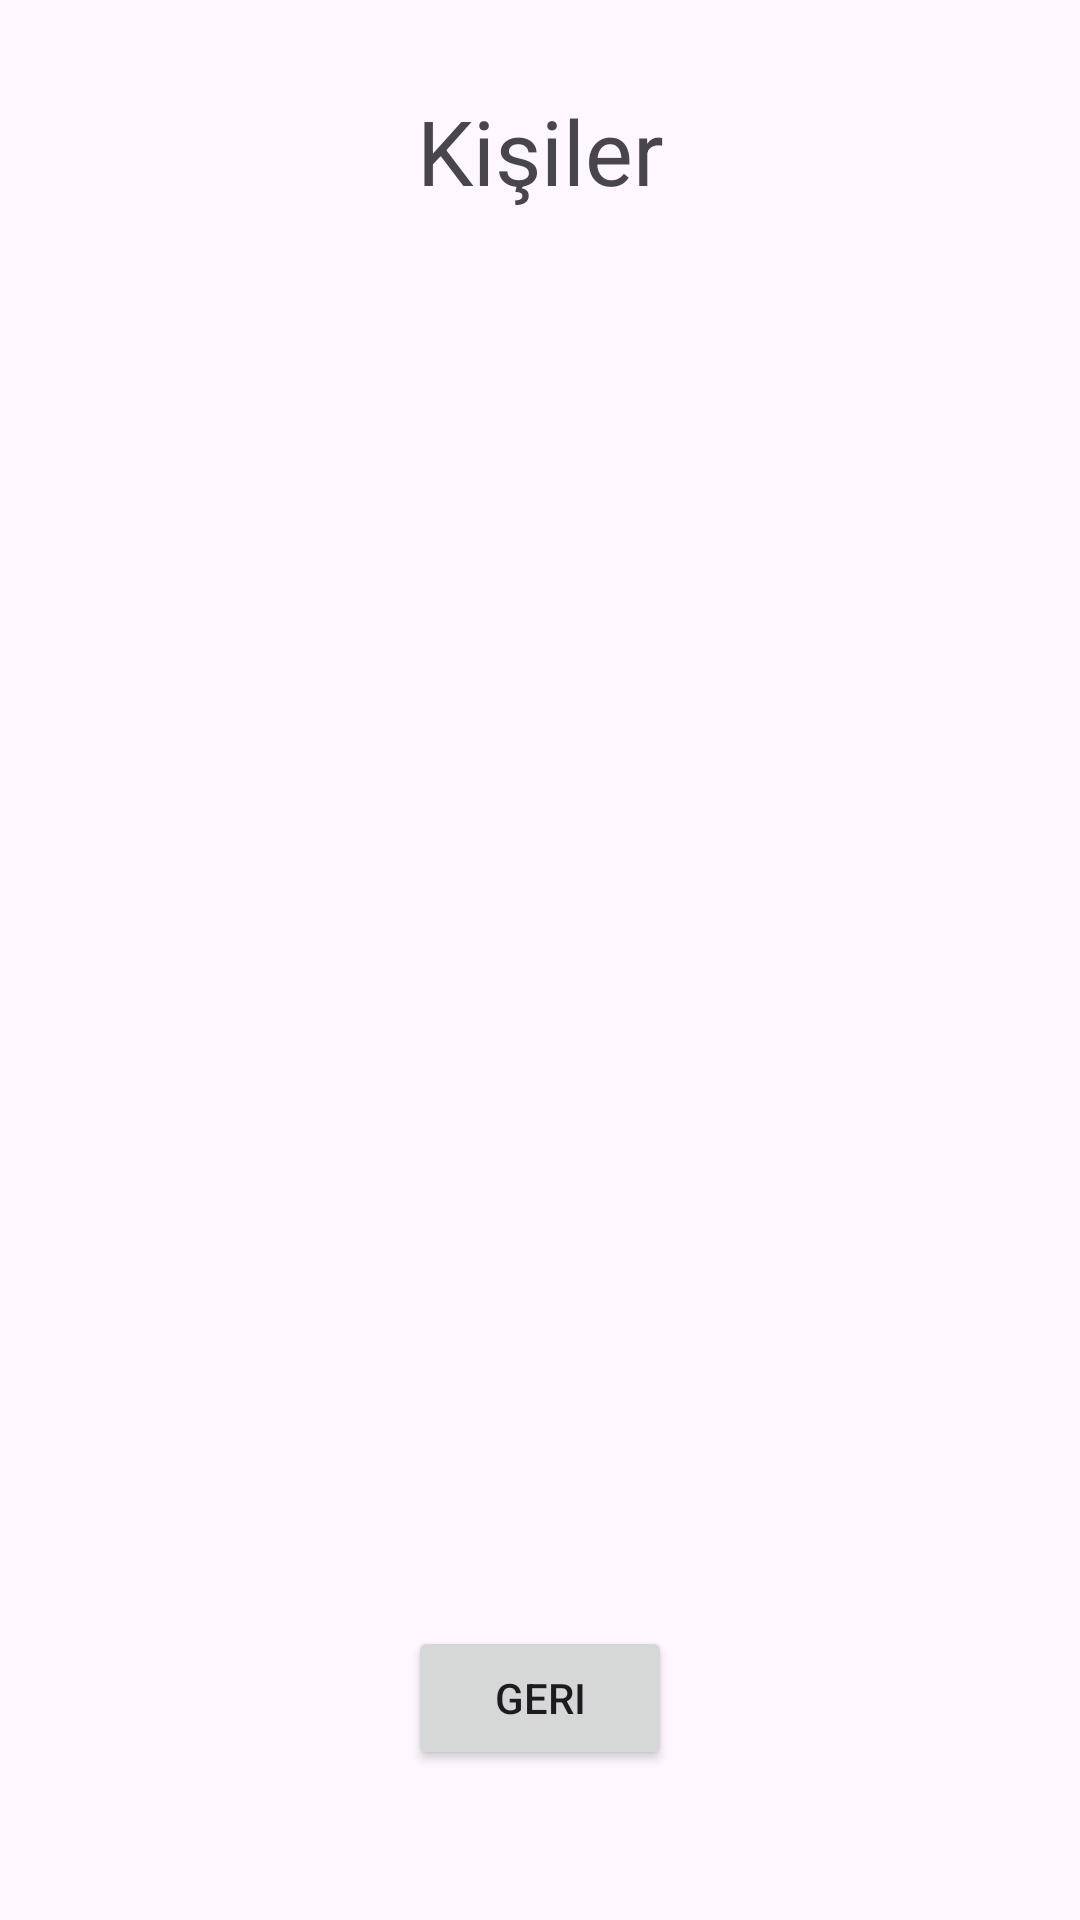

Produce the Android XML layout that renders to this screen, including the resource entries it uses.
<!-- AndroidManifest.xml: application theme Theme.ErzTask -->
<!-- res/layout/fragment_kisiler.xml -->
<?xml version="1.0" encoding="utf-8"?>
<androidx.constraintlayout.widget.ConstraintLayout
    xmlns:android="http://schemas.android.com/apk/res/android"
    xmlns:app="http://schemas.android.com/apk/res-auto"
    xmlns:tools="http://schemas.android.com/tools"
    android:layout_width="match_parent"
    android:layout_height="match_parent"
    tools:context=".view.KisilerFragment">


    <androidx.recyclerview.widget.RecyclerView
        android:id="@+id/recylerViewKisiler"
        android:layout_width="0dp"
        android:layout_height="0dp"
        android:layout_marginStart="10dp"
        android:layout_marginTop="30dp"
        android:layout_marginEnd="10dp"
        android:layout_marginBottom="30dp"
        app:layout_constraintBottom_toTopOf="@+id/GeriButton"
        app:layout_constraintEnd_toEndOf="parent"
        app:layout_constraintStart_toStartOf="parent"
        app:layout_constraintTop_toBottomOf="@+id/textView19" />

    <TextView
        android:id="@+id/textView19"
        android:layout_width="wrap_content"
        android:layout_height="wrap_content"
        android:layout_marginTop="30dp"
        android:text="Kişiler"
        android:textSize="30sp"
        app:layout_constraintEnd_toEndOf="parent"
        app:layout_constraintStart_toStartOf="parent"
        app:layout_constraintTop_toTopOf="parent" />

    <Button
        android:id="@+id/GeriButton"
        android:layout_width="wrap_content"
        android:layout_height="wrap_content"
        android:layout_marginBottom="50dp"
        android:text="Geri"
        app:layout_constraintBottom_toBottomOf="parent"
        app:layout_constraintEnd_toEndOf="parent"
        app:layout_constraintStart_toStartOf="parent" />
</androidx.constraintlayout.widget.ConstraintLayout>
<!-- resources referenced by this layout -->
<resources>
  <style name="Theme.ErzTask" parent="Base.Theme.ErzTask" />
  <style name="Base.Theme.ErzTask" parent="Theme.Material3.DayNight.NoActionBar">
          
          
      </style>
</resources>
